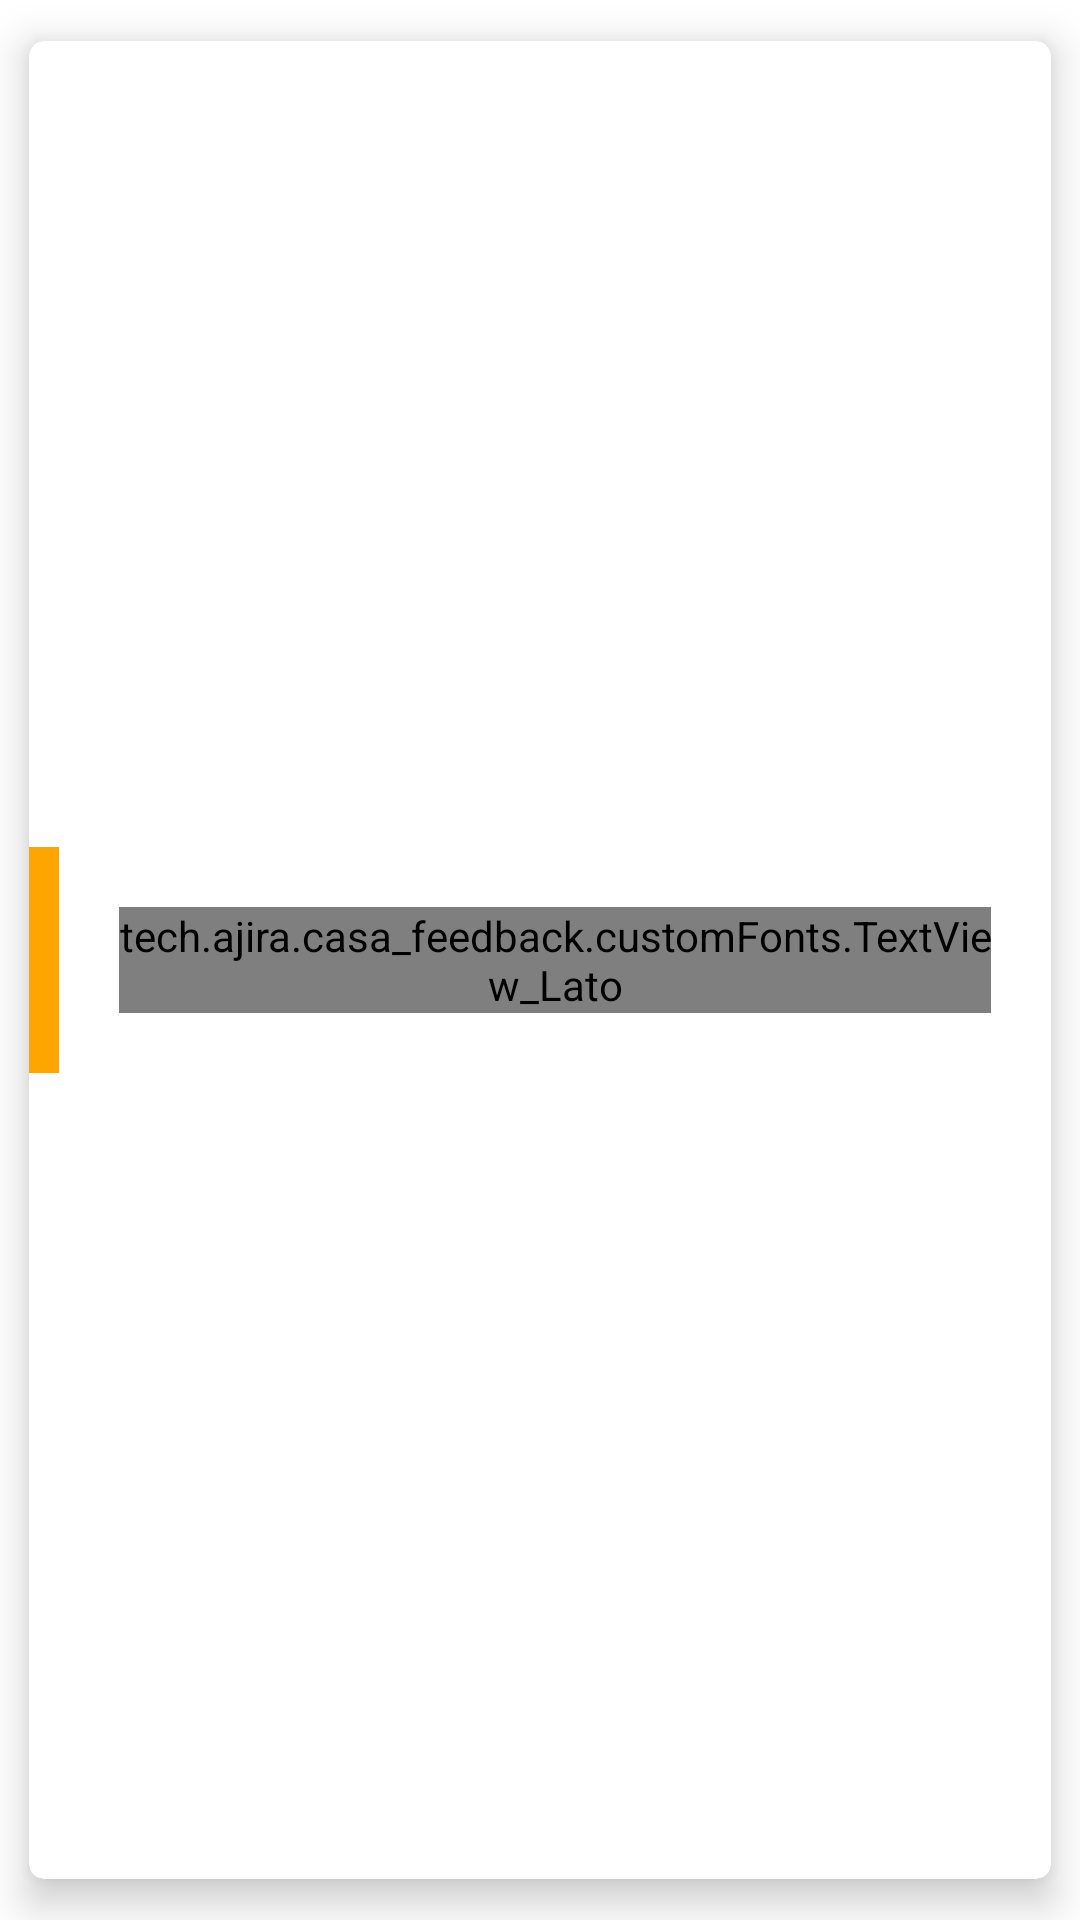

Write the Android layout XML for this screen, with the resource values it uses.
<!-- AndroidManifest.xml: application theme AppTheme -->
<!-- res/layout/card_view_edit_question.xml -->
<?xml version="1.0" encoding="utf-8"?>
<android.support.v7.widget.CardView xmlns:android="http://schemas.android.com/apk/res/android"
    xmlns:card_view="http://schemas.android.com/apk/res-auto"
    android:layout_width="match_parent"
    android:layout_height="wrap_content"
    card_view:cardBackgroundColor="@android:color/white"
    card_view:cardCornerRadius="5dp"
    card_view:cardElevation="8dp"
    card_view:cardUseCompatPadding="true">

    <LinearLayout
        android:layout_width="match_parent"
        android:layout_height="wrap_content"
        android:layout_gravity="center"
        android:background="#ffffff"
        android:orientation="horizontal">

        <View
            android:id="@+id/viewColor"
            android:layout_width="10dp"
            android:layout_height="match_parent"
            android:background="@color/colorPrimary" />

        <LinearLayout
            android:layout_width="match_parent"
            android:layout_height="wrap_content"
            android:layout_gravity="center"
            android:background="#ffffff"
            xmlns:app="http://schemas.android.com/apk/res-auto"
            android:orientation="vertical">

            <tech.ajira.casa_feedback.customFonts.TextView_Lato
                android:id="@+id/question"
                android:layout_width="match_parent"
                android:layout_height="match_parent"
                android:layout_margin="20dp"
                android:gravity="left|center_vertical"
                android:text="Do you like our service?"
                android:textSize="25sp"
                android:textStyle="bold" />

        </LinearLayout>

    </LinearLayout>

</android.support.v7.widget.CardView>
<!-- resources referenced by this layout -->
<resources>
  <color name="colorPrimary">#FFA500</color>
</resources>
